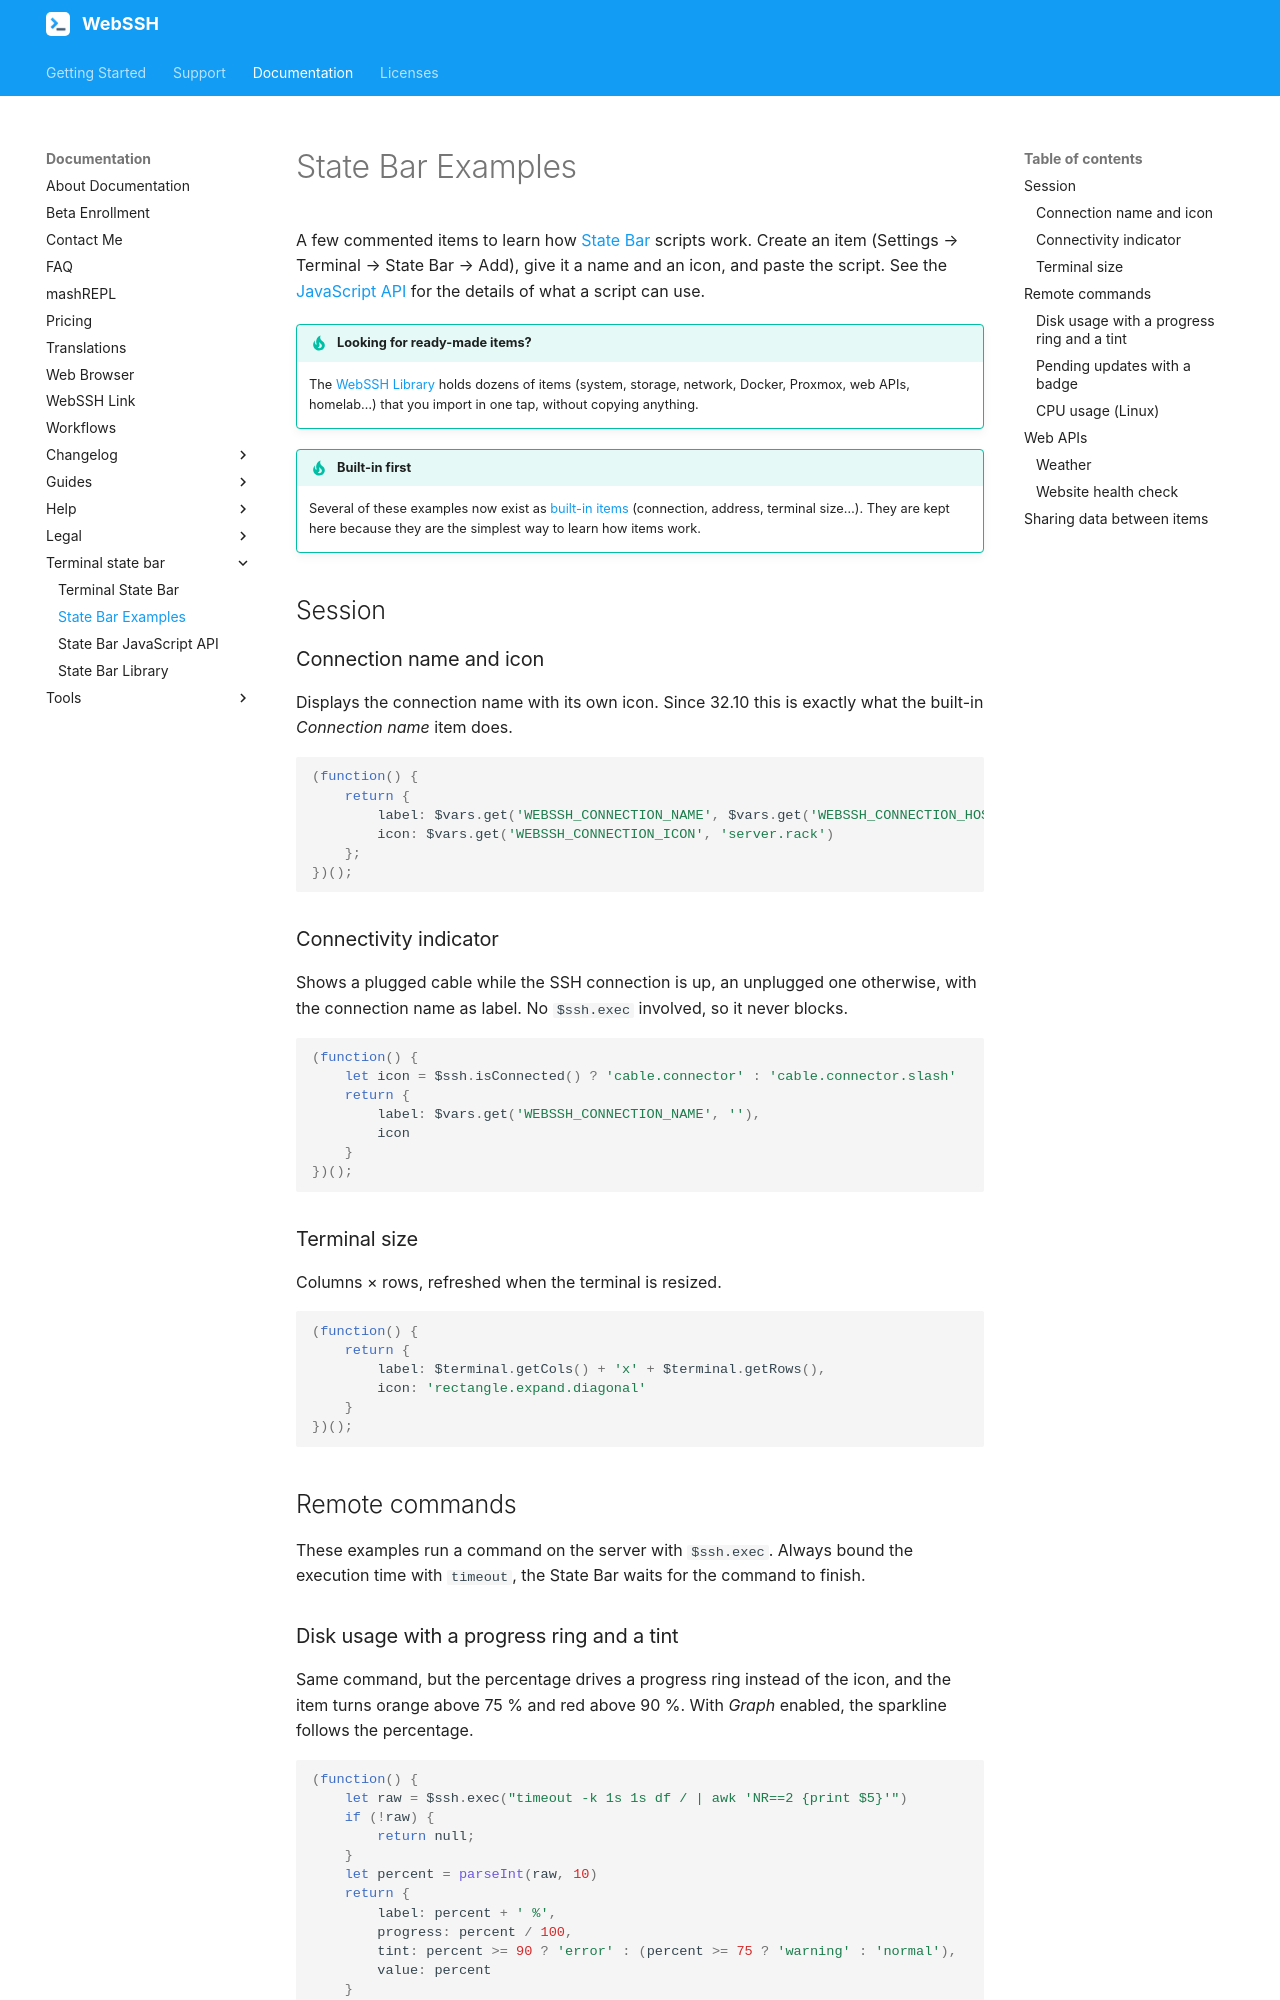

repository: isontheline/pro.webssh.net · page: documentation/terminal-state-bar/examples/index.html · generator: mkdocs

---
title: State Bar Examples
---
# State Bar Examples
A few commented items to learn how [State Bar](index.md) scripts work. Create an item (Settings → Terminal → State Bar → Add), give it a name and an icon, and paste the script. See the [JavaScript API](javascript-api.md) for the details of what a script can use.

!!! tip "Looking for ready-made items?"
    The [WebSSH Library](library.md) holds dozens of items (system, storage, network, Docker, Proxmox, web APIs, homelab…) that you import in one tap, without copying anything.

!!! tip "Built-in first"
    Several of these examples now exist as [built-in items](index.md#built-in-items) (connection, address, terminal size…). They are kept here because they are the simplest way to learn how items work.

## Session

### Connection name and icon
Displays the connection name with its own icon. Since 32.10 this is exactly what the built-in *Connection name* item does.

```javascript
(function() {
    return {
        label: $vars.get('WEBSSH_CONNECTION_NAME', $vars.get('WEBSSH_CONNECTION_HOST', '')),
        icon: $vars.get('WEBSSH_CONNECTION_ICON', 'server.rack')
    };
})();
```

### Connectivity indicator
Shows a plugged cable while the SSH connection is up, an unplugged one otherwise, with the connection name as label. No `$ssh.exec` involved, so it never blocks.

```javascript
(function() {
    let icon = $ssh.isConnected() ? 'cable.connector' : 'cable.connector.slash'
    return {
        label: $vars.get('WEBSSH_CONNECTION_NAME', ''),
        icon
    }
})();
```

### Terminal size
Columns × rows, refreshed when the terminal is resized.

```javascript
(function() {
    return {
        label: $terminal.getCols() + 'x' + $terminal.getRows(),
        icon: 'rectangle.expand.diagonal'
    }
})();
```

## Remote commands
These examples run a command on the server with `$ssh.exec`. Always bound the execution time with `timeout`, the State Bar waits for the command to finish.

### Disk usage with a progress ring and a tint
Same command, but the percentage drives a progress ring instead of the icon, and the item turns orange above 75 % and red above 90 %. With *Graph* enabled, the sparkline follows the percentage.

```javascript
(function() {
    let raw = $ssh.exec("timeout -k 1s 1s df / | awk 'NR==2 {print $5}'")
    if (!raw) {
        return null;
    }
    let percent = parseInt(raw, 10)
    return {
        label: percent + ' %',
        progress: percent / 100,
        tint: percent >= 90 ? 'error' : (percent >= 75 ? 'warning' : 'normal'),
        value: percent
    }
})();
```
